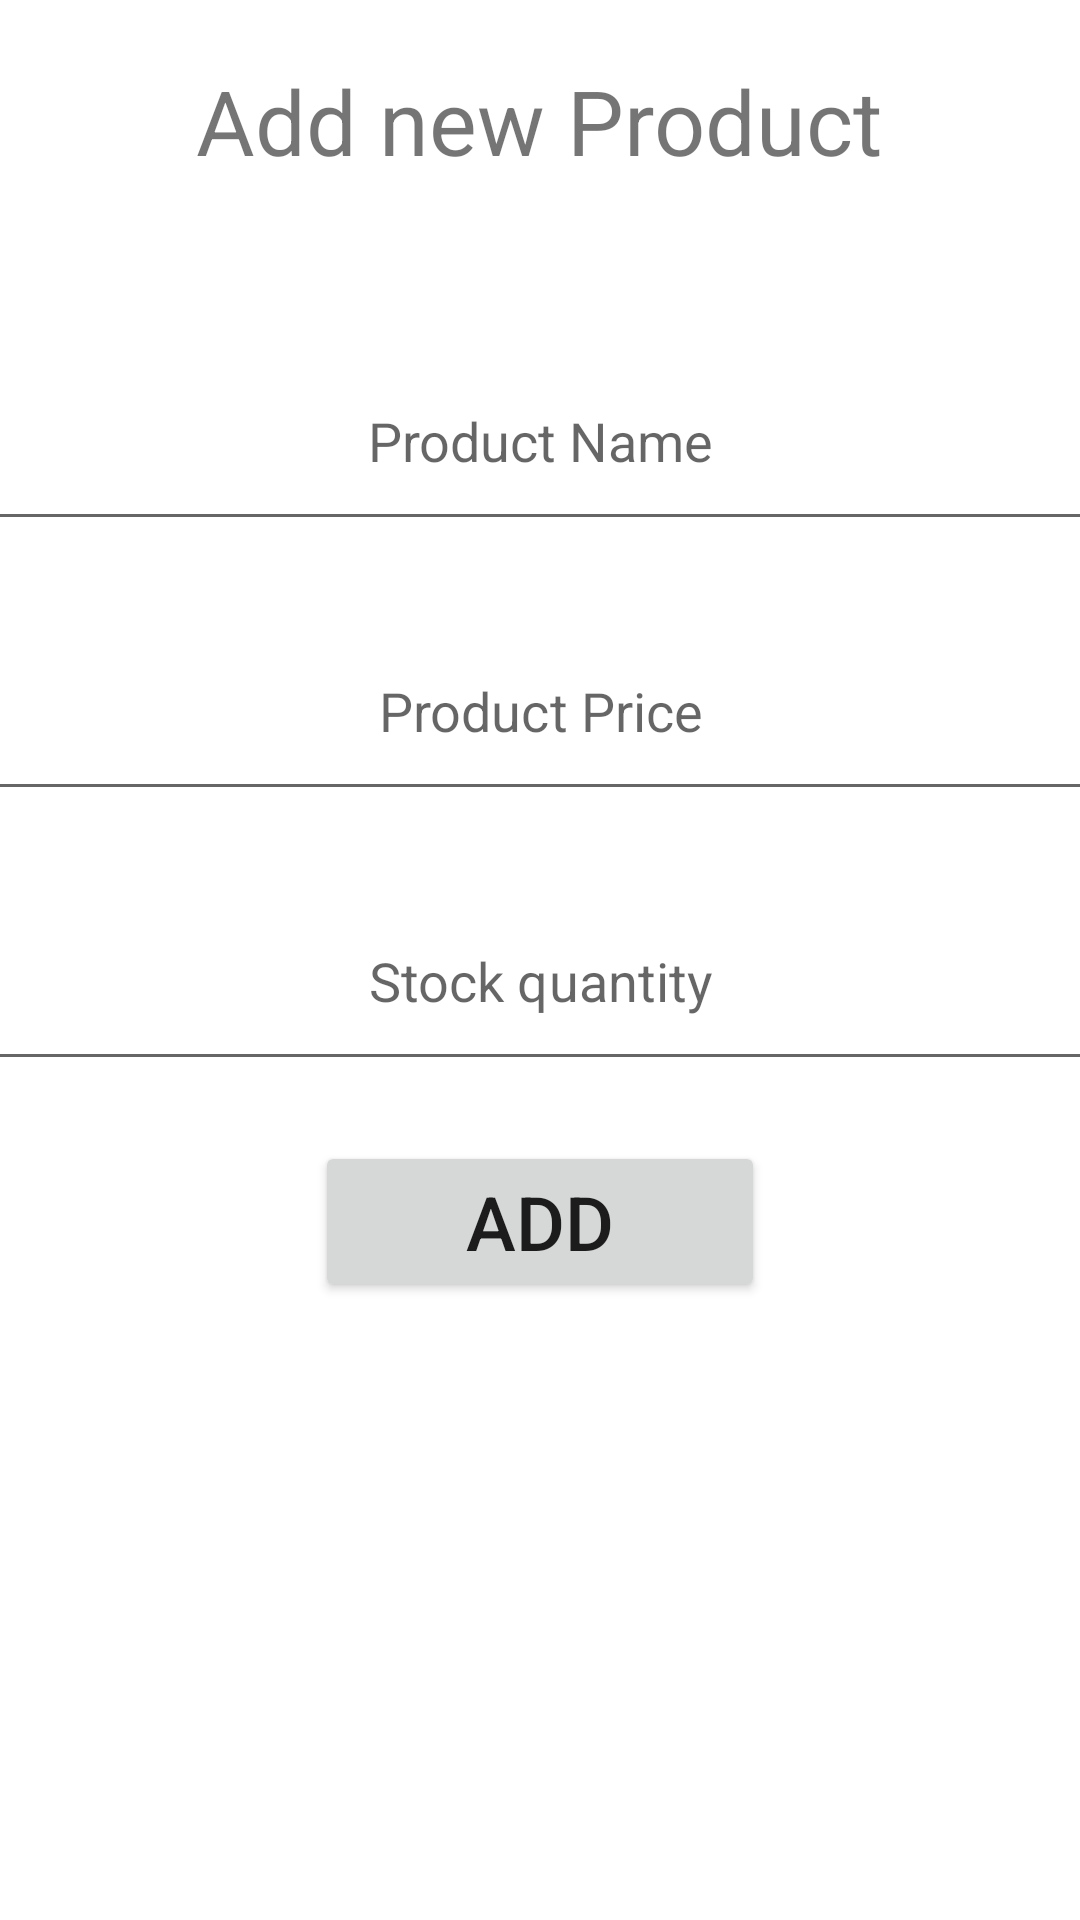

Reconstruct the res/layout file that produces this screen, plus the resources it refers to.
<!-- AndroidManifest.xml: application theme Theme.KadalaIMittaiBilling -->
<!-- res/layout/activity_add_new_prroduct.xml -->
<?xml version="1.0" encoding="utf-8"?>
<ScrollView
    xmlns:android="http://schemas.android.com/apk/res/android"
    xmlns:app="http://schemas.android.com/apk/res-auto"
    xmlns:tools="http://schemas.android.com/tools"
    android:layout_width="match_parent"
    android:layout_height="match_parent"
    tools:context=".AddNewPrroductActivity">

    <LinearLayout
        android:layout_width="match_parent"
        android:layout_height="wrap_content"
        android:orientation="vertical"
        android:gravity="center"
        app:layout_constraintEnd_toEndOf="parent"
        app:layout_constraintStart_toStartOf="parent"
        app:layout_constraintTop_toTopOf="parent">

        <TextView
            android:layout_width="wrap_content"
            android:layout_height="wrap_content"
            android:text="Add new Product"
            android:textSize="30dp"
            android:layout_marginTop="20dp"
            />

        <EditText
            android:id="@+id/addpname"
            android:layout_width="550dp"
            android:layout_height="70dp"
            android:layout_marginTop="50dp"
            android:gravity="center"

            android:hint="Product Name" />

        <EditText
            android:id="@+id/addpprice"
            android:layout_width="550dp"
            android:layout_height="70dp"
            android:layout_marginTop="20dp"
            android:gravity="center"
            android:inputType="number"
            android:hint="Product Price" />

        <EditText
            android:id="@+id/addpqty"
            android:layout_width="550dp"
            android:layout_height="70dp"
            android:layout_marginTop="20dp"
            android:gravity="center"
            android:inputType="number"
            android:hint="Stock quantity" />

        <Button
            android:id="@+id/addp"
            android:layout_width="150dp"
            android:layout_marginTop="20dp"
            android:layout_height="wrap_content"
            android:text="Add"
            android:textSize="25dp"/>


    </LinearLayout>

</ScrollView>
<!-- resources referenced by this layout -->
<resources>
  <style name="Theme.KadalaIMittaiBilling" parent="Theme.MaterialComponents.DayNight.DarkActionBar">
          
          <item name="colorPrimary">#F63535</item>
          <item name="colorPrimaryVariant">#F63535</item>
          <item name="colorOnPrimary">@color/white</item>
          
          <item name="colorSecondary">@color/teal_200</item>
          <item name="colorSecondaryVariant">@color/teal_700</item>
          <item name="colorOnSecondary">@color/black</item>
          
          <item name="android:statusBarColor" tools:targetApi="l">?attr/colorPrimaryVariant</item>
          
      </style>
  <!-- not gathered from this repository: default colours our renderer supplied (Android Studio template values) -->
  <color name="teal_200">#FF03DAC5</color>
  <color name="teal_700">#FF018786</color>
  <color name="black">#FF000000</color>
  <color name="white">#FFFFFFFF</color>
</resources>
